Image classification data set "achira_image_classify" (heroorkrishna/achira_image_classify on GitHub). Class labels (4): disc, gear, hexagon, square.

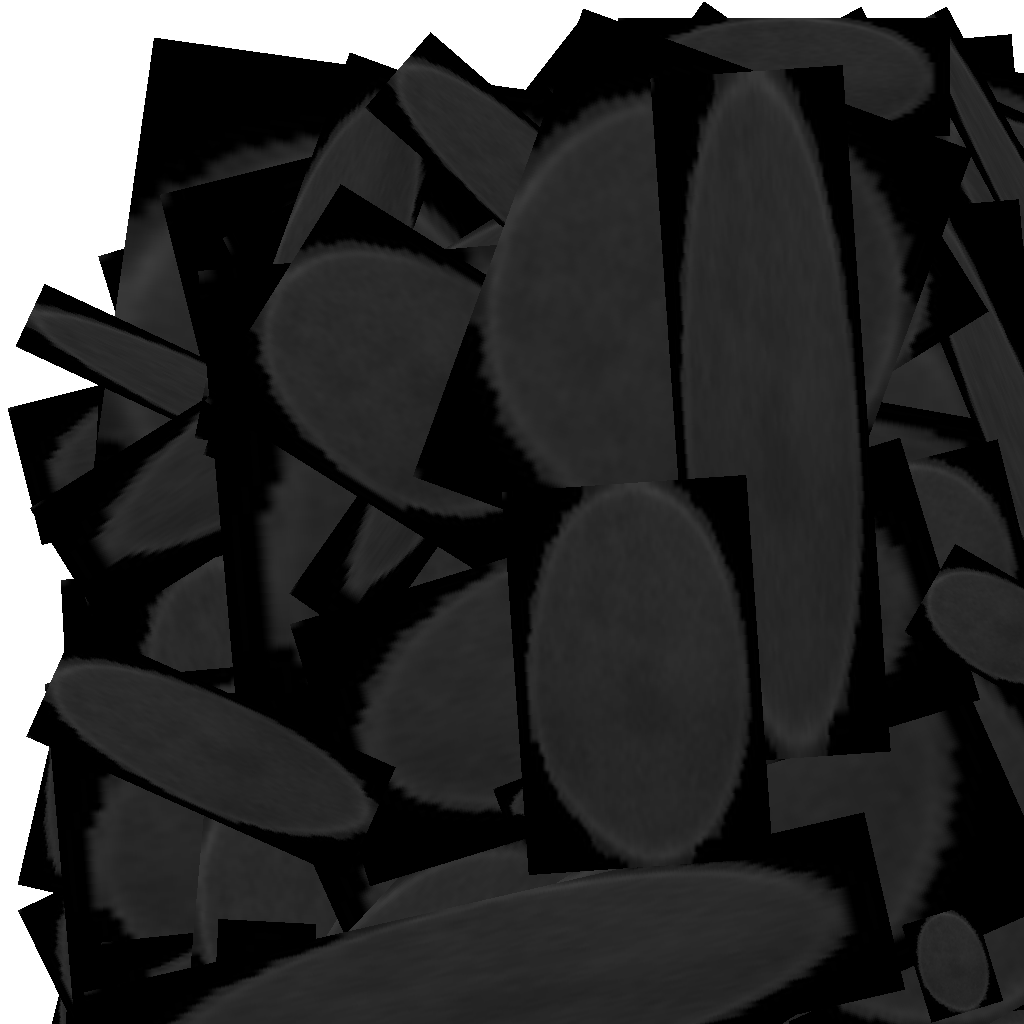
Label: disc

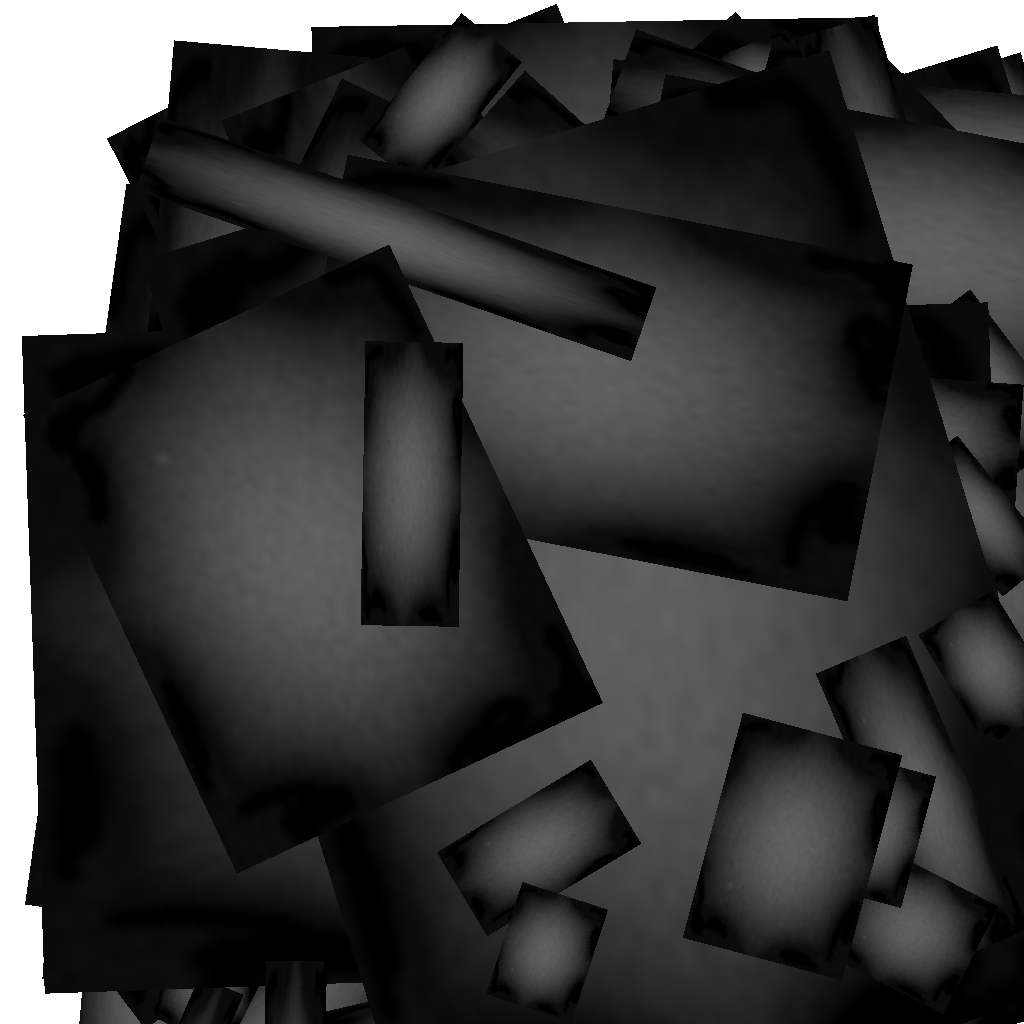
Label: gear

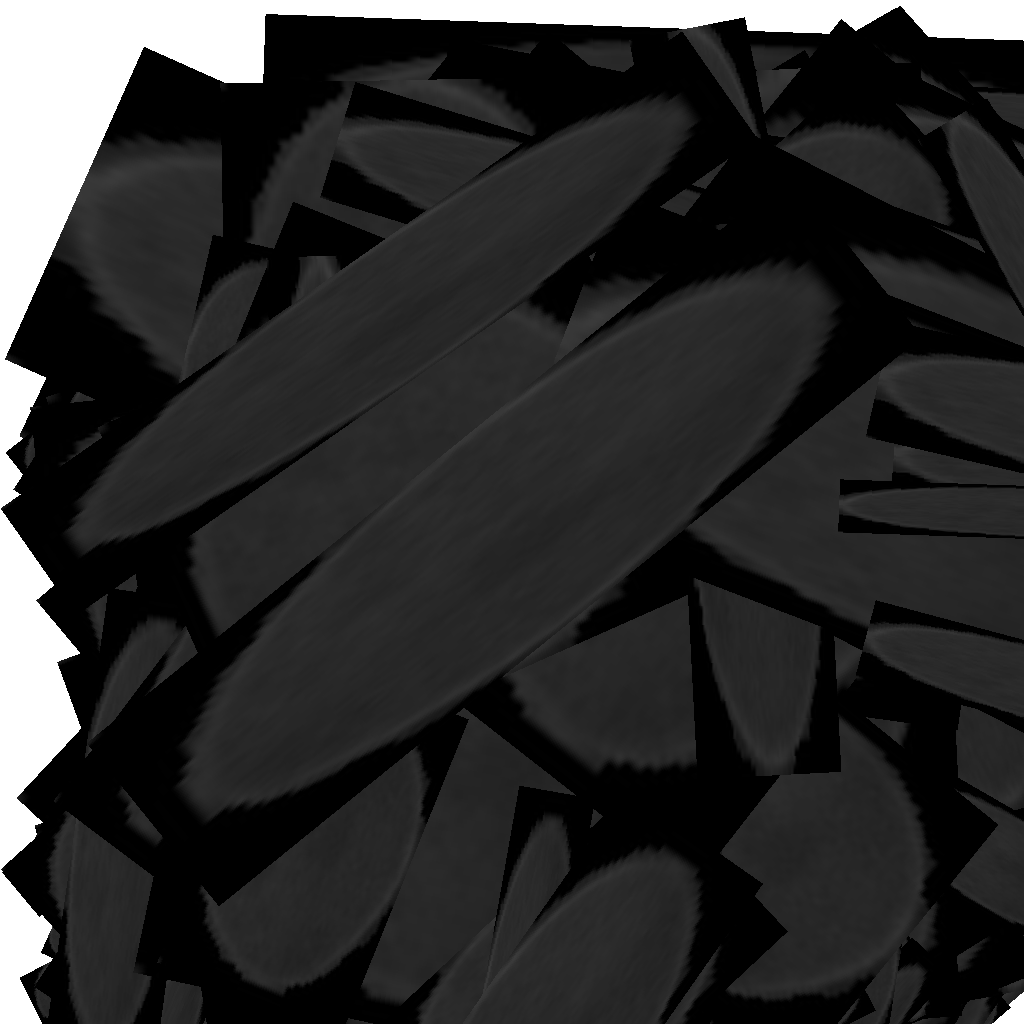
Label: disc

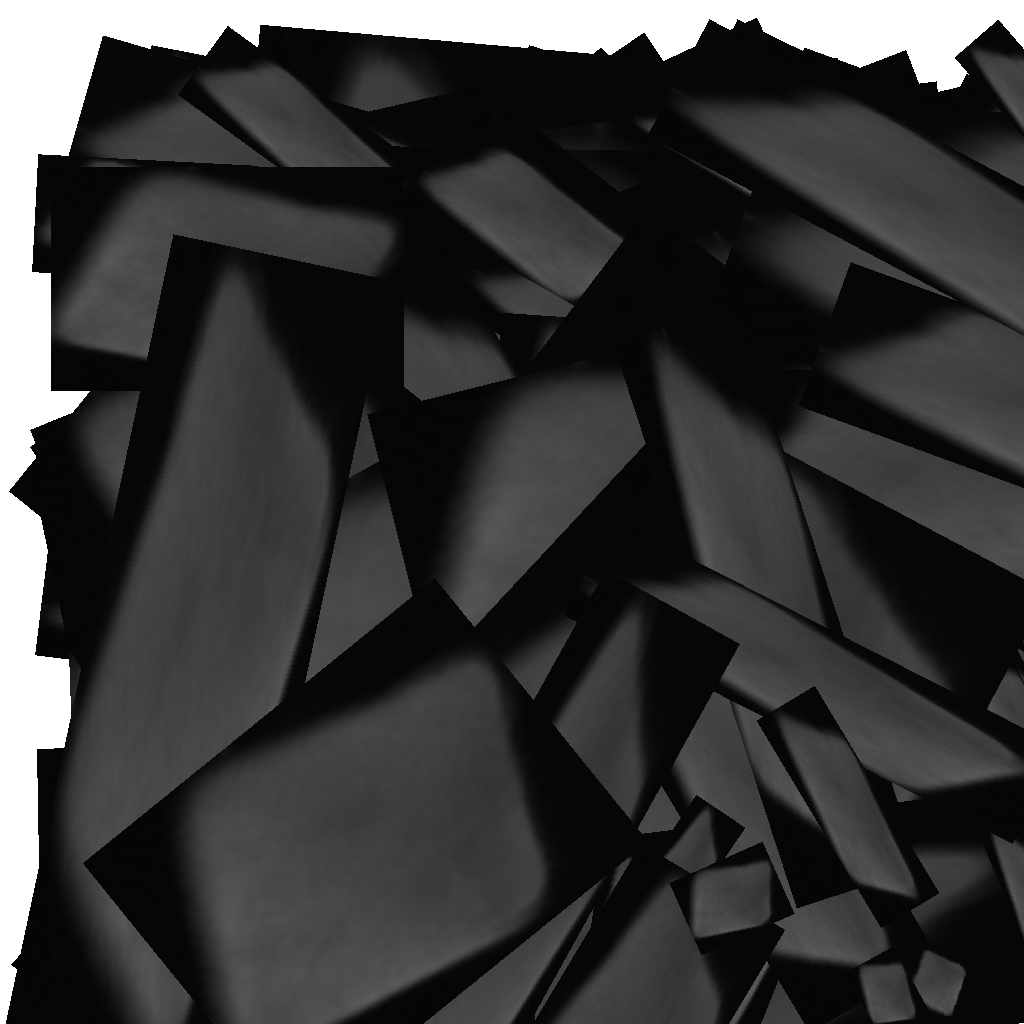
Label: square

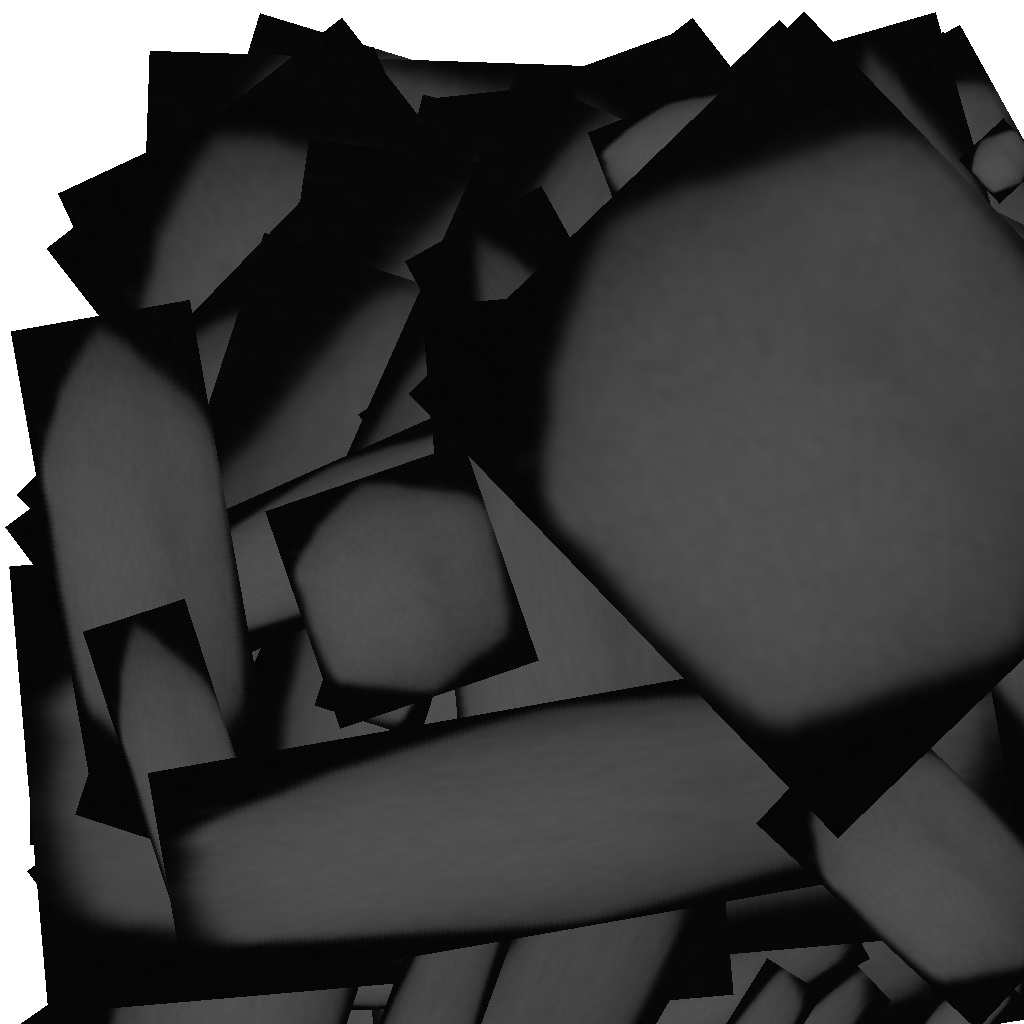
Label: hexagon

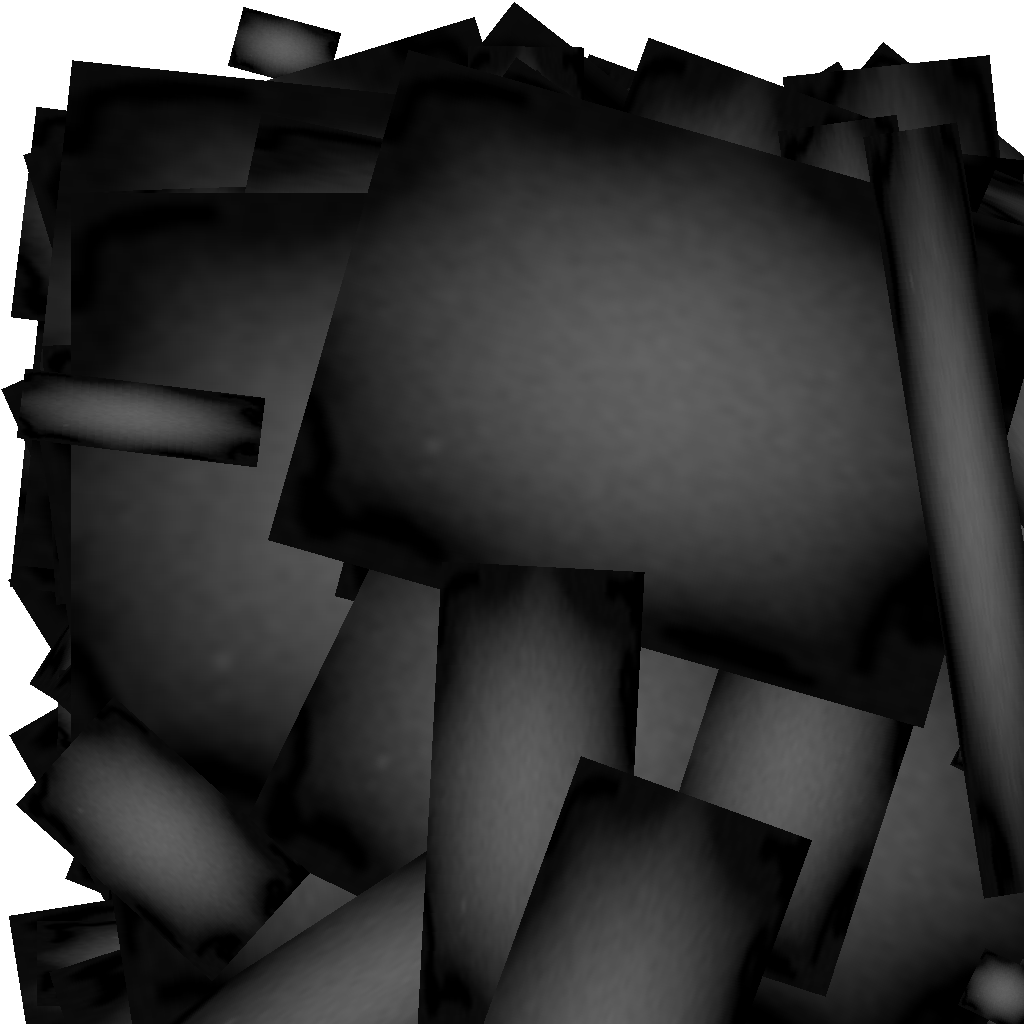
Label: gear
